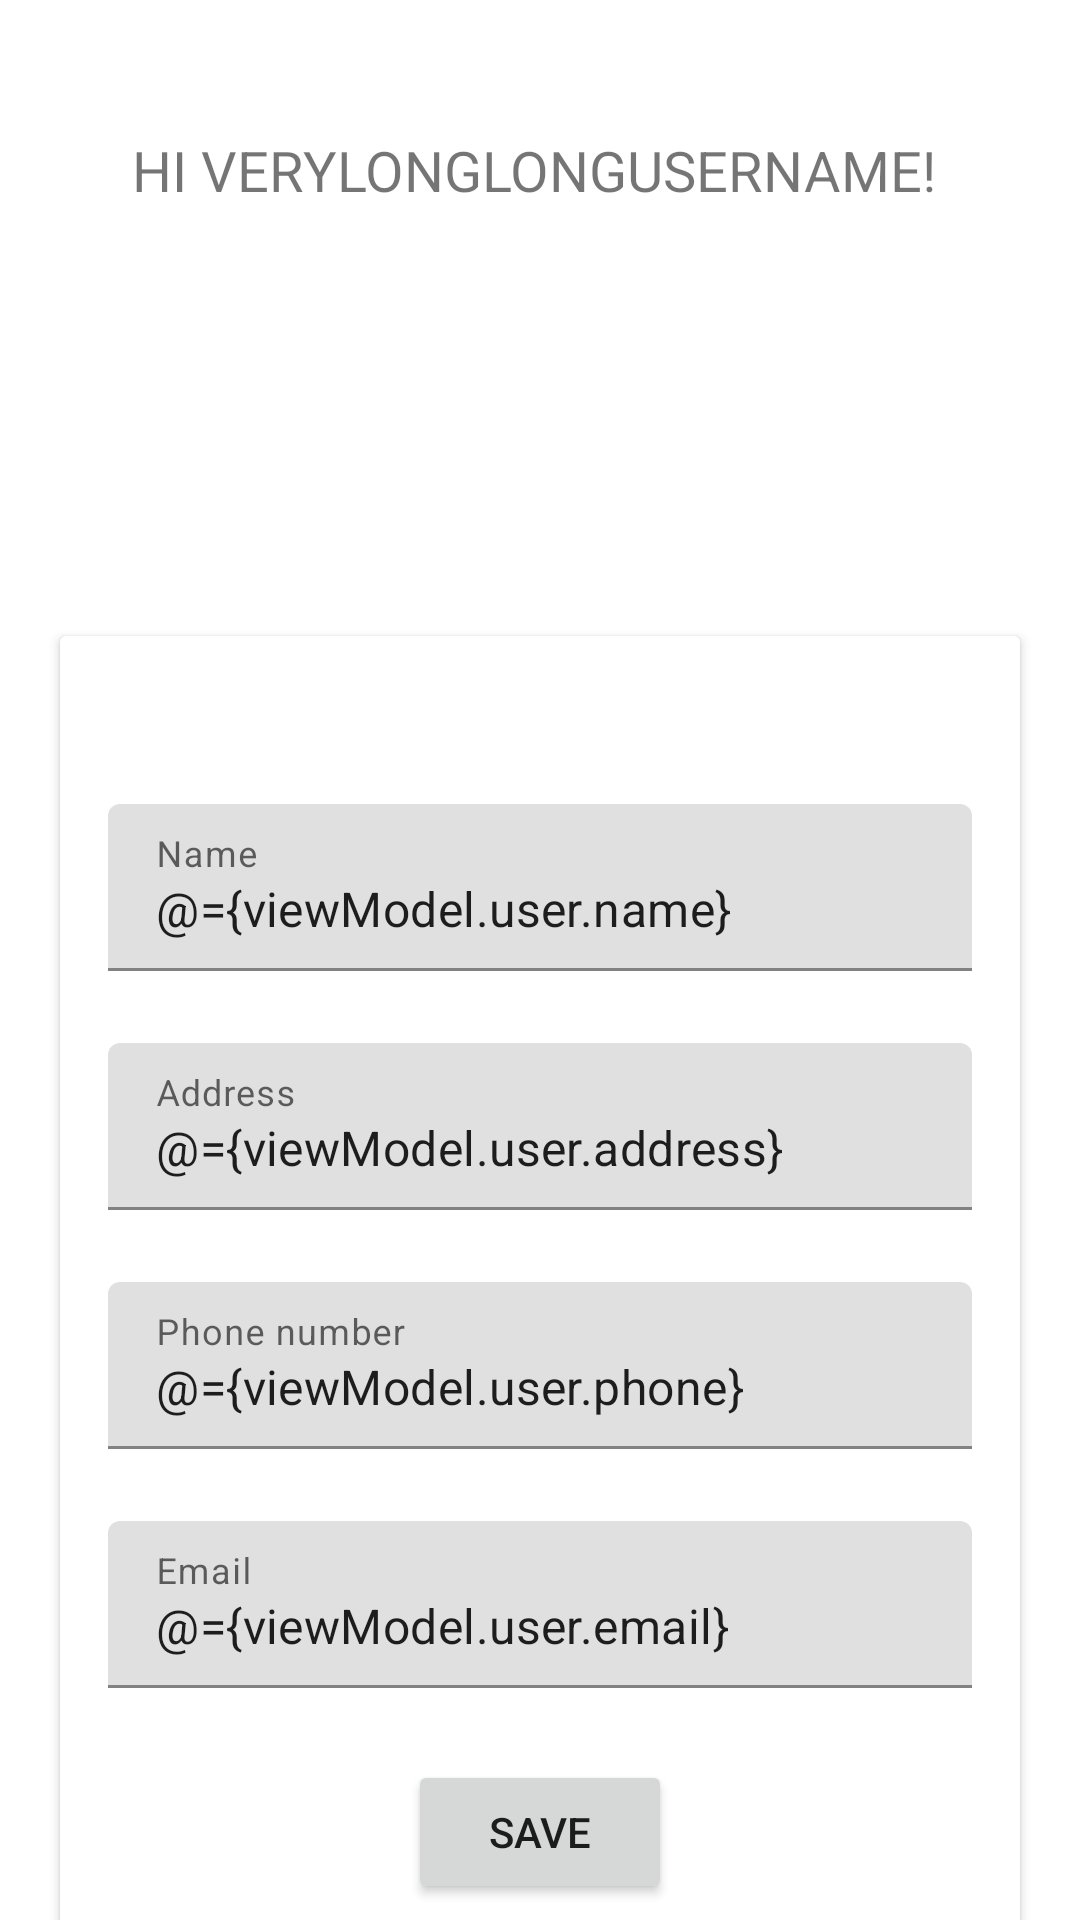

This screen was rendered from an Android layout file. Write that file and the resources it references.
<!-- AndroidManifest.xml: application theme Theme.Project -->
<!-- res/layout/fragment_profile.xml -->
<?xml version="1.0" encoding="utf-8"?>
<layout xmlns:android="http://schemas.android.com/apk/res/android"
    xmlns:app="http://schemas.android.com/apk/res-auto"
    xmlns:tools="http://schemas.android.com/tools">

    <data>

        <variable
            name="viewModel"
            type="hamm.android.project.viewmodels.ProfileFragmentViewModel" />
    </data>

    <androidx.core.widget.NestedScrollView
        android:layout_width="match_parent"
        android:layout_height="match_parent"
        tools:context=".fragments.ProfileFragment">

        <LinearLayout
            android:layout_width="match_parent"
            android:layout_height="wrap_content"
            android:gravity="center_horizontal"
            android:orientation="vertical"
            android:padding="12dp">

            <androidx.appcompat.widget.AppCompatTextView
                android:layout_width="wrap_content"
                android:layout_height="128dp"
                android:layout_margin="32dp"
                android:breakStrategy="balanced"
                android:maxLines="1"
                android:text="Hi VERYLONGLONGUSERNAME!"
                android:textSize="128dp"

                app:autoSizeTextType="uniform"
                app:textAllCaps="true" />

            <androidx.cardview.widget.CardView
                android:layout_width="match_parent"
                android:layout_height="wrap_content"
                android:layout_margin="8dp">

                <androidx.constraintlayout.widget.ConstraintLayout
                    android:layout_width="match_parent"
                    android:layout_height="wrap_content"
                    android:gravity="center_horizontal"
                    android:orientation="vertical"
                    android:padding="16dp">

                    <ImageView
                        android:id="@+id/image_view_profile_avatar"
                        android:layout_width="0dp"
                        android:layout_height="wrap_content"
                        android:layout_margin="16dp"


                        app:layout_constraintEnd_toEndOf="parent"
                        app:layout_constraintStart_toStartOf="parent"
                        app:layout_constraintTop_toTopOf="parent"
                        app:layout_constraintWidth_percent="0.6"
                        tools:src="@tools:sample/avatars" />

                    <com.google.android.material.textfield.TextInputLayout
                        android:id="@+id/text_input_profile_name"
                        android:layout_width="match_parent"
                        android:layout_height="wrap_content"
                        android:layout_marginTop="24dp"
                        android:hint="Name"

                        app:layout_constraintEnd_toEndOf="parent"
                        app:layout_constraintStart_toStartOf="parent"
                        app:layout_constraintTop_toBottomOf="@+id/image_view_profile_avatar">

                        <EditText
                            android:id="@+id/edit_text_text_profile_name"
                            android:layout_width="match_parent"
                            android:layout_height="wrap_content"
                            android:ems="10"
                            android:inputType="textPersonName"
                            android:text="@={viewModel.user.name}" />
                    </com.google.android.material.textfield.TextInputLayout>

                    <com.google.android.material.textfield.TextInputLayout
                        android:id="@+id/text_input_profile_address"
                        android:layout_width="match_parent"
                        android:layout_height="wrap_content"
                        android:layout_marginTop="24dp"
                        android:hint="Address"

                        app:layout_constraintEnd_toEndOf="parent"
                        app:layout_constraintStart_toStartOf="parent"
                        app:layout_constraintTop_toBottomOf="@+id/text_input_profile_name">

                        <EditText
                            android:id="@+id/edit_text_text_profile_address"
                            android:layout_width="match_parent"
                            android:layout_height="wrap_content"
                            android:ems="10"
                            android:inputType="textPostalAddress"
                            android:text="@={viewModel.user.address}"/>
                    </com.google.android.material.textfield.TextInputLayout>

                    <com.google.android.material.textfield.TextInputLayout
                        android:id="@+id/text_input_profile_phone"
                        android:layout_width="match_parent"
                        android:layout_height="wrap_content"
                        android:layout_marginTop="24dp"
                        android:hint="Phone number"

                        app:layout_constraintEnd_toEndOf="parent"
                        app:layout_constraintStart_toStartOf="parent"
                        app:layout_constraintTop_toBottomOf="@+id/text_input_profile_address">

                        <EditText
                            android:id="@+id/edit_text_text_profile_phone"
                            android:layout_width="match_parent"
                            android:layout_height="wrap_content"
                            android:ems="10"
                            android:inputType="phone"
                            android:text="@={viewModel.user.phone}" />
                    </com.google.android.material.textfield.TextInputLayout>

                    <com.google.android.material.textfield.TextInputLayout
                        android:id="@+id/text_input_profile_email"
                        android:layout_width="match_parent"
                        android:layout_height="wrap_content"
                        android:layout_marginTop="24dp"
                        android:hint="Email"

                        app:layout_constraintEnd_toEndOf="parent"
                        app:layout_constraintStart_toStartOf="parent"
                        app:layout_constraintTop_toBottomOf="@+id/text_input_profile_phone">

                        <EditText
                            android:id="@+id/edit_text_text_profile_email"
                            android:layout_width="match_parent"
                            android:layout_height="wrap_content"
                            android:ems="10"
                            android:inputType="textEmailAddress"
                            android:text="@={viewModel.user.email}" />
                    </com.google.android.material.textfield.TextInputLayout>

                    <Button
                        android:id="@+id/button_profile_save"
                        android:layout_width="wrap_content"
                        android:layout_height="wrap_content"
                        android:layout_marginTop="24dp"
                        android:onClick="@{_ -> viewModel.saveProfile()}"
                        android:text="Save"

                        app:layout_constraintEnd_toEndOf="parent"
                        app:layout_constraintStart_toStartOf="parent"
                        app:layout_constraintTop_toBottomOf="@+id/text_input_profile_email" />
                </androidx.constraintlayout.widget.ConstraintLayout>
            </androidx.cardview.widget.CardView>


            <androidx.cardview.widget.CardView
                android:layout_width="match_parent"
                android:layout_height="wrap_content"
                android:layout_margin="8dp">

                <LinearLayout
                    android:layout_width="match_parent"
                    android:layout_height="wrap_content"
                    android:gravity="center_horizontal"
                    android:orientation="vertical"
                    android:padding="16dp">

                    <androidx.appcompat.widget.AppCompatTextView
                        style="@style/TextAppearance.MaterialComponents.Headline3"
                        android:layout_width="wrap_content"
                        android:layout_height="wrap_content"
                        android:text="Favorites" />

                    <androidx.recyclerview.widget.RecyclerView
                        android:id="@+id/recycler_view_restaurants"
                        android:layout_width="match_parent"
                        android:layout_height="match_parent"
                        tools:itemCount="10"
                        tools:listitem="@layout/recycle_view_item_restaurant" />
                </LinearLayout>
            </androidx.cardview.widget.CardView>

        </LinearLayout>


    </androidx.core.widget.NestedScrollView>
</layout>
<!-- res/layout/recycle_view_item_restaurant.xml (included above) -->
<?xml version="1.0" encoding="utf-8"?>
<com.google.android.material.card.MaterialCardView xmlns:android="http://schemas.android.com/apk/res/android"
    xmlns:app="http://schemas.android.com/apk/res-auto"
    android:id="@+id/item_food_card"
    android:layout_width="match_parent"
    android:layout_height="wrap_content"
    android:layout_margin="8dp"
    android:clickable="true"
    android:foreground="?android:attr/selectableItemBackground"

    app:cardCornerRadius="4dp">

    <androidx.constraintlayout.widget.ConstraintLayout
        android:layout_width="match_parent"
        android:layout_height="wrap_content"
        android:paddingVertical="16dp">

        <TextView
            android:id="@+id/item_restaurant_text_title"
            style="@style/TextAppearance.MaterialComponents.Headline6"
            android:layout_width="match_parent"
            android:layout_height="wrap_content"
            android:layout_marginHorizontal="8dp"
            android:ellipsize="end"
            android:maxLines="1"

            app:layout_constraintEnd_toEndOf="parent"
            app:layout_constraintStart_toStartOf="parent"
            app:layout_constraintTop_toTopOf="parent" />

        <ImageView
            android:id="@+id/item_restaurant_image"
            android:layout_width="match_parent"
            android:layout_height="0dp"
            android:layout_marginVertical="8dp"
            android:adjustViewBounds="true"
            android:contentDescription="@string/recycle_view_item_restaurant_image_description"
            android:cropToPadding="false"
            android:scaleType="centerCrop"
            android:src="@drawable/placeholder_restaurant"
            android:transitionName="food_image"

            app:layout_constraintEnd_toEndOf="parent"
            app:layout_constraintStart_toStartOf="parent"
            app:layout_constraintTop_toBottomOf="@+id/item_restaurant_text_title" />


        <TextView
            android:id="@+id/item_restaurant_text_price"
            style="@style/item_restaurant_text"
            android:text="@string/restaurant_text_price"
            app:drawableStartCompat="@drawable/ic_twotone_account_balance_wallet_24"

            app:layout_constraintEnd_toEndOf="parent"
            app:layout_constraintStart_toStartOf="parent"
            app:layout_constraintTop_toBottomOf="@+id/item_restaurant_image" />


    </androidx.constraintlayout.widget.ConstraintLayout>
</com.google.android.material.card.MaterialCardView>
<!-- resources referenced by this layout -->
<resources>
  <string name="recycle_view_item_restaurant_image_description">Image of the restaurant</string>
  <string name="restaurant_text_price">Price:</string>
  <style name="item_restaurant_text">
          <item name="android:textStyle">normal</item>
          <item name="android:textColor">?attr/textColorAlertDialogListItem</item>
          <item name="android:textSize">16sp</item>
          <item name="android:layout_width">match_parent</item>
          <item name="android:layout_height">wrap_content</item>
          <item name="android:layout_marginHorizontal">16dp</item>
          <item name="android:layout_marginVertical">4dp</item>
          <item name="android:drawablePadding">8dp</item>
      </style>
  <style name="Theme.Project" parent="Theme.MaterialComponents.DayNight.DarkActionBar">
          
          <item name="colorPrimary">@color/primaryColor</item>
          <item name="colorPrimaryVariant">@color/primaryDarkColor</item>
          <item name="colorOnPrimary">@color/white</item>
          
          <item name="colorSecondary">@color/secondaryColor</item>
          <item name="colorSecondaryVariant">@color/secondaryDarkColor</item>
          <item name="colorOnSecondary">@color/black</item>
          
          <item name="android:statusBarColor" tools:targetApi="l">?attr/colorPrimaryVariant</item>
          
      </style>
  <color name="white">#FFFFFFFF</color>
  <color name="black">#FF000000</color>
</resources>
